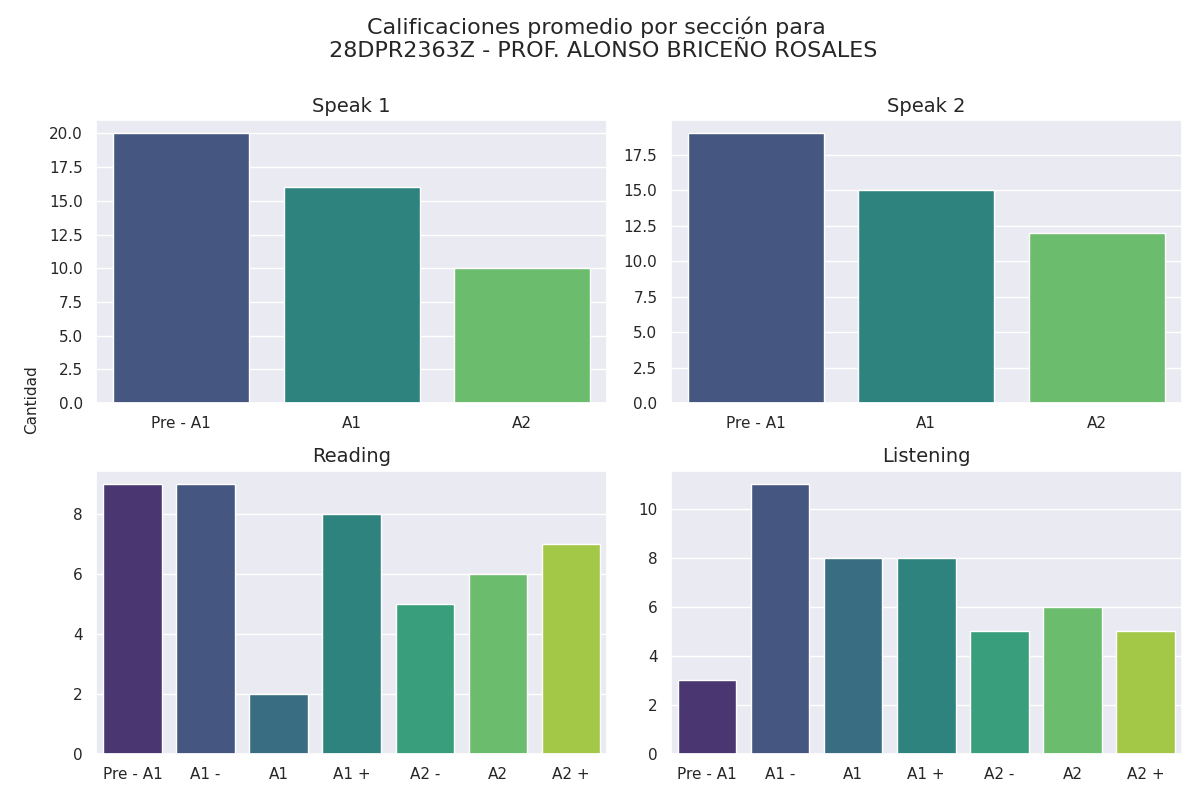

The table this chart was drawn from, first rows:
seccion, calificacion, cantidad
speak 1, Pre - A1, 20
speak 1, A1, 16
speak 1, A2, 10
speak 2, Pre - A1, 19
speak 2, A1, 15
speak 2, A2, 12
reading, Pre - A1, 9
reading, A1 -, 9
reading, A1, 2
reading, A1 +, 8
reading, A2 -, 5
reading, A2, 6
reading, A2 +, 7
listening, Pre - A1, 3
listening, A1 -, 11
listening, A1, 8
listening, A1 +, 8
listening, A2 -, 5
listening, A2, 6
listening, A2 +, 5
